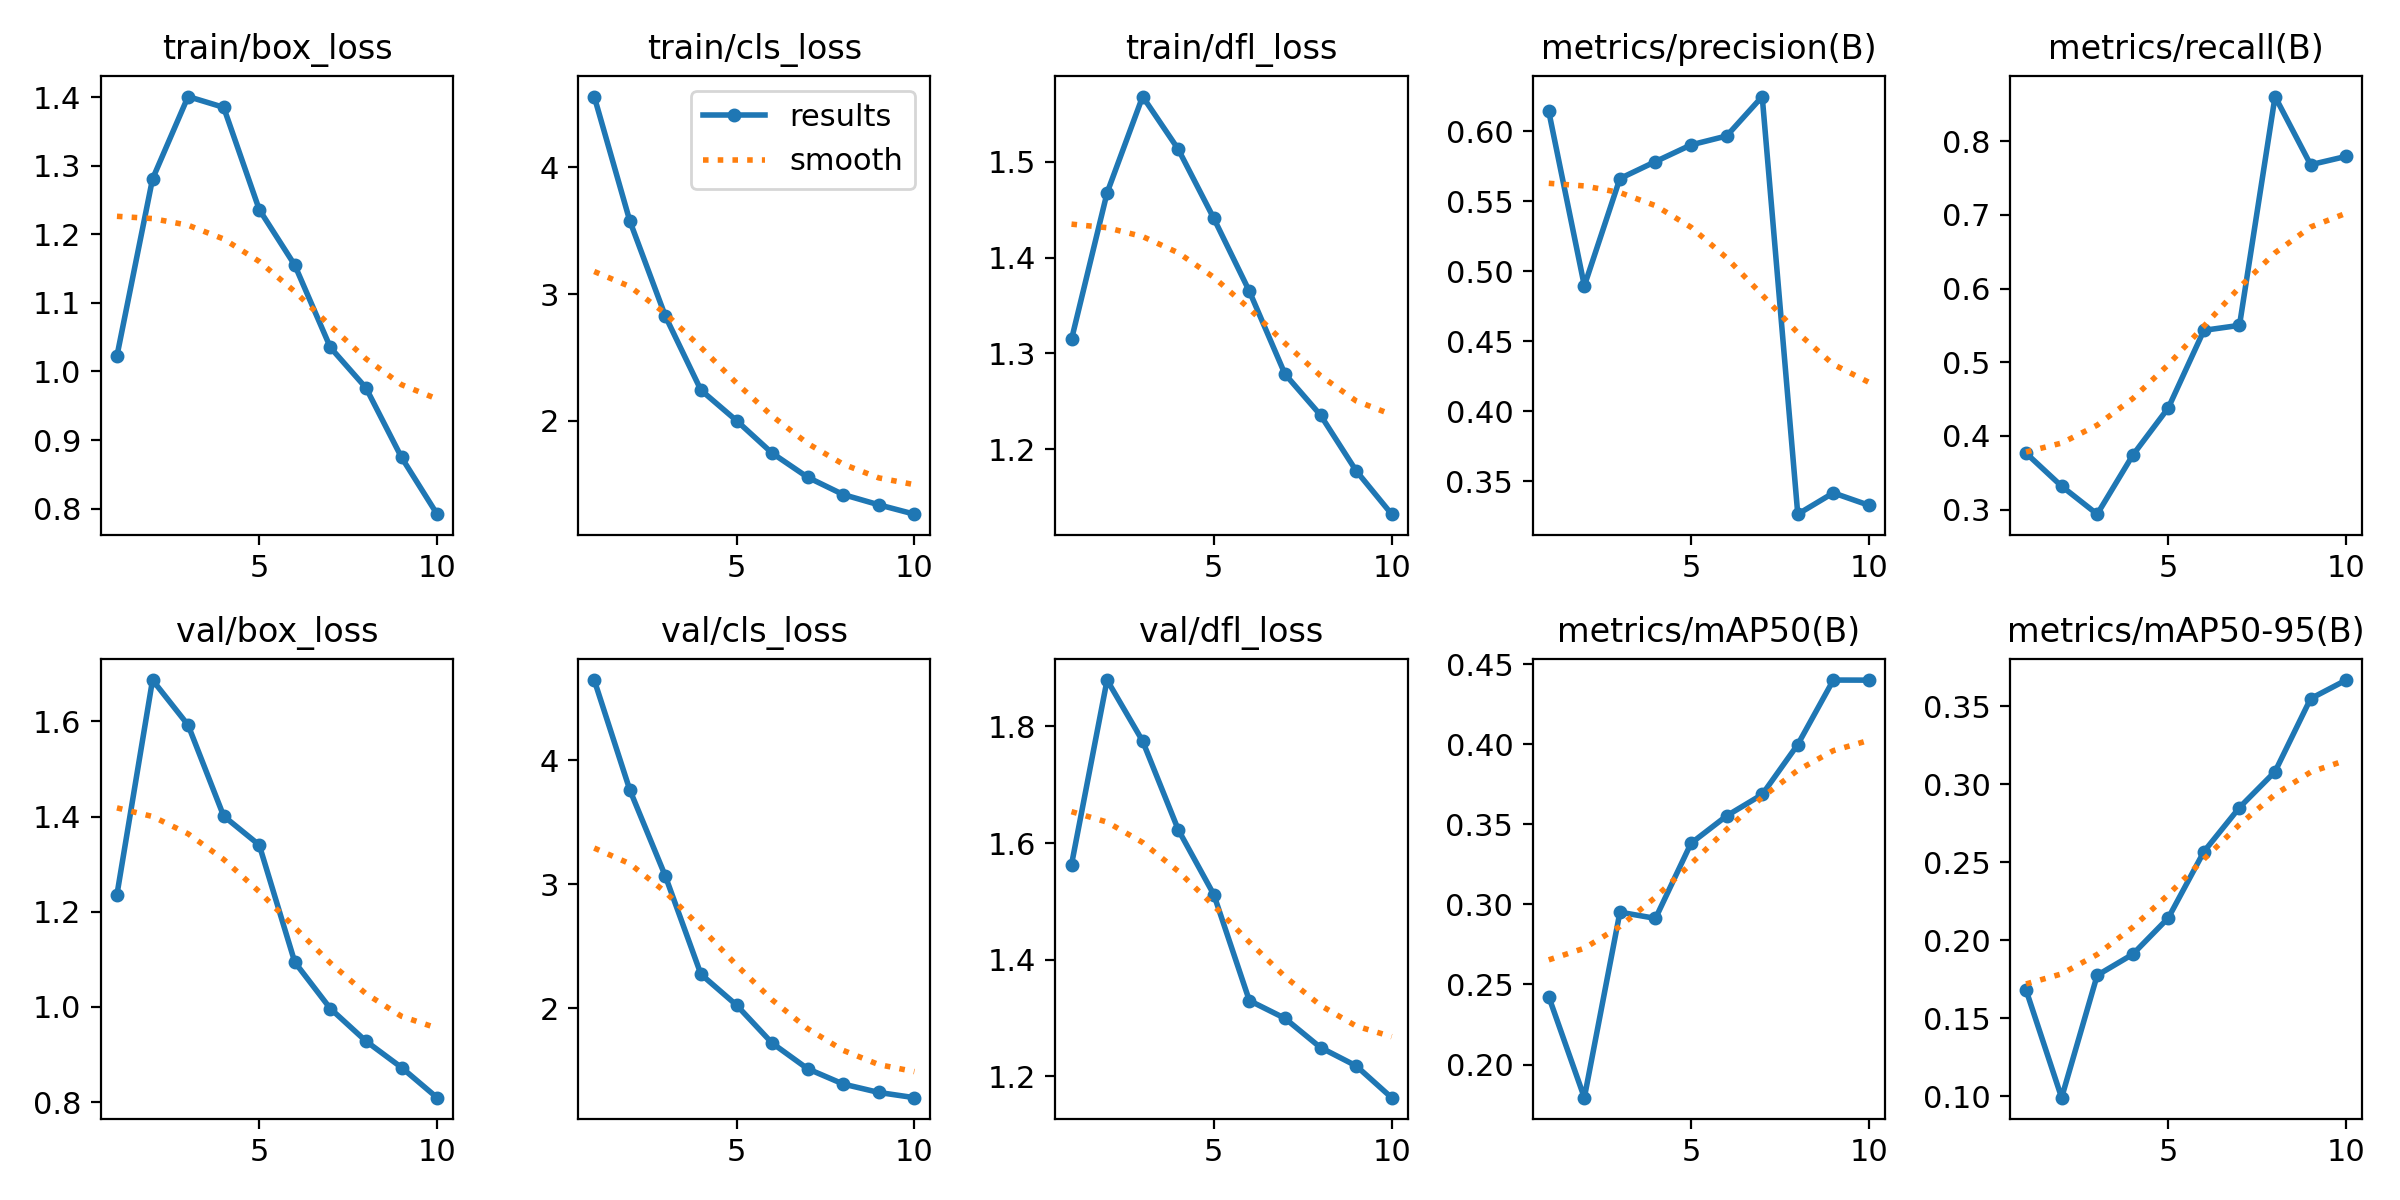

Source data for this figure (header and first rows):
epoch, time, train/box_loss, train/cls_loss, train/dfl_loss, metrics/precision(B), metrics/recall(B), metrics/mAP50(B), metrics/mAP50-95(B), val/box_loss, val/cls_loss, val/dfl_loss, lr/pg0, lr/pg1, lr/pg2
1, 290.7, 1.023, 4.56, 1.315, 0.614, 0.3767, 0.2423, 0.1681, 1.236, 4.645, 1.563, 0.0004728, 0.0004728, 0.0004728
2, 577, 1.281, 3.578, 1.467, 0.4895, 0.3318, 0.1793, 0.09909, 1.687, 3.76, 1.88, 0.0008552, 0.0008552, 0.0008552
3, 859.9, 1.401, 2.825, 1.568, 0.5661, 0.2938, 0.2952, 0.1776, 1.592, 3.065, 1.775, 0.001143, 0.001143, 0.001143
4, 1140, 1.385, 2.242, 1.513, 0.5782, 0.3739, 0.2913, 0.191, 1.401, 2.274, 1.623, 0.001005, 0.001005, 0.001005
5, 1429, 1.236, 2.001, 1.441, 0.5901, 0.4381, 0.3382, 0.2144, 1.34, 2.026, 1.512, 0.0008631, 0.0008631, 0.0008631
6, 1711, 1.155, 1.744, 1.365, 0.5965, 0.5433, 0.3553, 0.2568, 1.094, 1.72, 1.33, 0.0007216, 0.0007216, 0.0007216
7, 1992, 1.035, 1.554, 1.279, 0.6246, 0.5501, 0.3687, 0.2851, 0.9965, 1.513, 1.3, 0.0005802, 0.0005802, 0.0005802
8, 2275, 0.9761, 1.417, 1.236, 0.3265, 0.8607, 0.3999, 0.3081, 0.9282, 1.39, 1.25, 0.0004387, 0.0004387, 0.0004387
9, 2554, 0.8747, 1.336, 1.178, 0.3417, 0.7681, 0.4402, 0.3549, 0.8727, 1.322, 1.218, 0.0002972, 0.0002972, 0.0002972
10, 2836, 0.7919, 1.262, 1.133, 0.3328, 0.7794, 0.4401, 0.3668, 0.8093, 1.28, 1.164, 0.0001558, 0.0001558, 0.0001558
